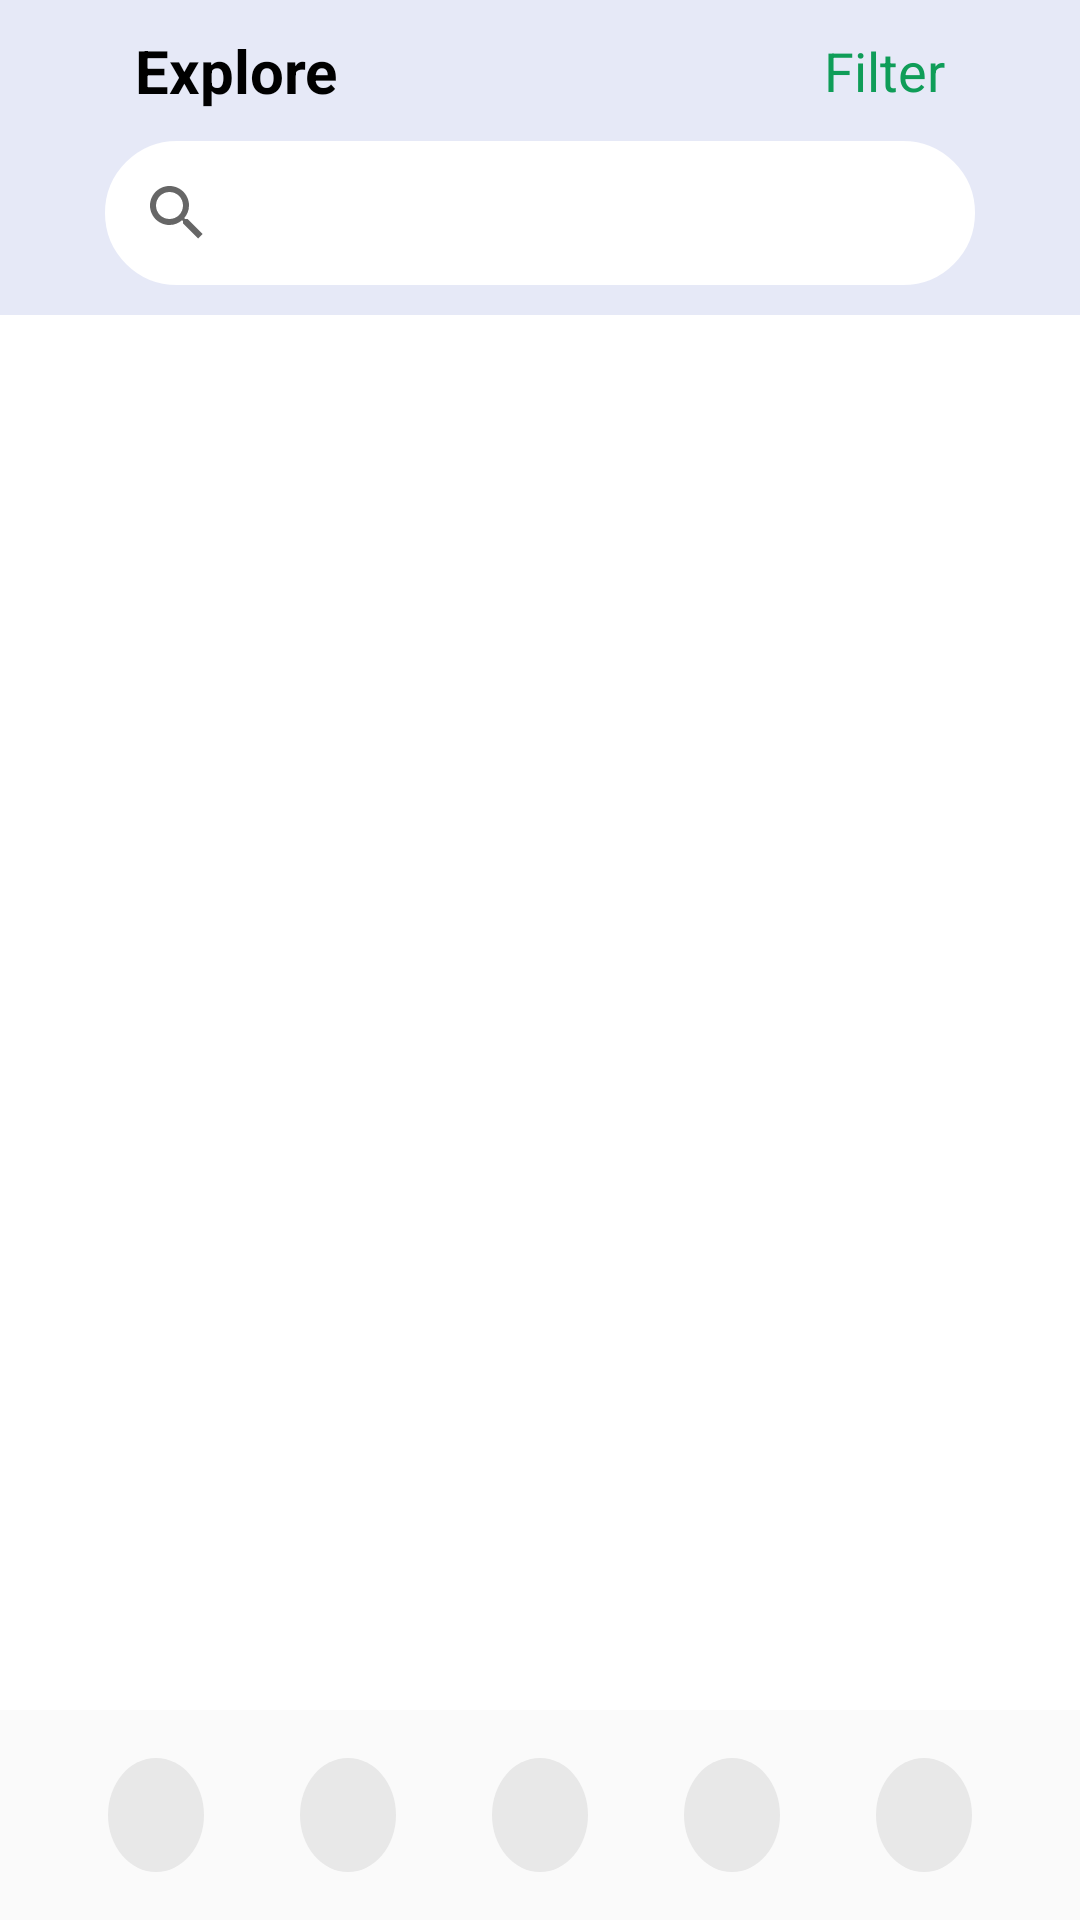

Android layout source for this screen:
<!-- AndroidManifest.xml: application theme Theme.Newsfresh.NoActionBar.FullScreen -->
<!-- res/layout/temp.xml -->
<?xml version="1.0" encoding="utf-8"?>
<LinearLayout xmlns:android="http://schemas.android.com/apk/res/android"
    xmlns:app="http://schemas.android.com/apk/res-auto"
    xmlns:tools="http://schemas.android.com/tools"
    android:layout_width="match_parent"
    android:layout_height="match_parent"
    android:orientation="vertical">

    <LinearLayout
        android:id="@+id/header"
        android:layout_width="match_parent"
        android:layout_height="wrap_content"
        android:layout_weight="0"
        android:orientation="vertical"
        android:padding="5dp"
        android:background="@color/header_bg">

        <androidx.constraintlayout.widget.ConstraintLayout
            android:layout_width="match_parent"
            android:layout_height="wrap_content"
            android:paddingHorizontal="40dp"
            android:paddingVertical="5dp">

            <TextView
                android:id="@+id/exploreTextView"
                android:layout_width="wrap_content"
                android:layout_height="wrap_content"
                android:text="@string/exploreText"
                app:layout_constraintBottom_toBottomOf="parent"
                app:layout_constraintStart_toStartOf="parent"
                app:layout_constraintTop_toTopOf="parent"
                android:textAppearance="@style/boldText"
                android:textSize="20sp"/>

            <TextView
                android:id="@+id/filter"
                android:layout_width="wrap_content"
                android:layout_height="wrap_content"
                android:text="@string/filterText"
                app:layout_constraintBottom_toBottomOf="@+id/exploreTextView"
                app:layout_constraintEnd_toEndOf="parent"
                app:layout_constraintTop_toTopOf="@+id/exploreTextView"
                android:textAppearance="@style/greenText"
                android:textSize="18sp"/>

        </androidx.constraintlayout.widget.ConstraintLayout>

        <androidx.constraintlayout.widget.ConstraintLayout
            android:layout_width="match_parent"
            android:layout_height="wrap_content"
            android:paddingHorizontal="30dp"
            android:paddingVertical="5dp">

            <SearchView
                android:layout_width="match_parent"
                android:layout_height="match_parent"
                app:layout_constraintBottom_toBottomOf="parent"
                app:layout_constraintEnd_toEndOf="parent"
                app:layout_constraintHorizontal_bias="0.0"
                app:layout_constraintStart_toStartOf="parent"
                app:layout_constraintTop_toTopOf="parent"
                android:queryHint="@string/searchBarText"
                android:background="@drawable/rounded_border"
                android:backgroundTint="@color/white"/>
        </androidx.constraintlayout.widget.ConstraintLayout>
    </LinearLayout>

    <androidx.constraintlayout.widget.ConstraintLayout
        android:id="@+id/body"
        android:layout_width="match_parent"
        android:layout_height="0dp"
        android:layout_weight="1"
        android:padding="5dp">

        <androidx.recyclerview.widget.RecyclerView
            android:id="@+id/newsList"
            android:layout_width="0dp"
            android:layout_height="0dp"
            app:layout_constraintBottom_toBottomOf="parent"
            app:layout_constraintEnd_toEndOf="parent"
            app:layout_constraintStart_toStartOf="parent"
            app:layout_constraintTop_toTopOf="parent" />
    </androidx.constraintlayout.widget.ConstraintLayout>

    <LinearLayout
        android:id="@+id/footer"
        android:layout_width="match_parent"
        android:layout_height="70dp"
        android:layout_weight="0"
        android:orientation="horizontal"
        android:paddingHorizontal="20dp"
        android:background="@color/footer_bg">

        <ImageButton
            android:id="@+id/navButton1"
            android:layout_width="wrap_content"
            android:layout_height="match_parent"
            android:layout_margin="@dimen/btn_margin"
            android:layout_weight="1"
            android:background="@drawable/grey_circular_button" />

        <ImageButton
            android:id="@+id/navButton2"
            android:layout_width="wrap_content"
            android:layout_height="match_parent"
            android:layout_margin="@dimen/btn_margin"
            android:layout_weight="1"
            android:background="@drawable/grey_circular_button" />

        <ImageButton
            android:id="@+id/navButton3"
            android:layout_width="wrap_content"
            android:layout_height="match_parent"
            android:layout_margin="@dimen/btn_margin"
            android:layout_weight="1"
            android:background="@drawable/grey_circular_button" />

        <ImageButton
            android:id="@+id/navButton4"
            android:layout_width="wrap_content"
            android:layout_height="match_parent"
            android:layout_margin="@dimen/btn_margin"
            android:layout_weight="1"
            android:background="@drawable/grey_circular_button"/>

        <ImageButton
            android:id="@+id/navButton5"
            android:layout_width="wrap_content"
            android:layout_height="match_parent"
            android:layout_margin="@dimen/btn_margin"
            android:layout_weight="1"
            android:background="@drawable/grey_circular_button"/>
    </LinearLayout>

</LinearLayout>
<!-- resources referenced by this layout -->
<resources>
  <color name="footer_bg">#FAFAFA</color>
  <color name="header_bg">#E6E9F7</color>
  <color name="white">#FFFFFFFF</color>
  <dimen name="btn_margin">16dp</dimen>
  <!-- drawable grey_circular_button (drawable) -->
  <?xml version="1.0" encoding="utf-8"?>
  <selector xmlns:android="http://schemas.android.com/apk/res/android">
  
      <item android:state_pressed="false">
          <shape android:shape="oval">
              <solid android:color="@color/btn_grey" />
          </shape>
      </item>
  
  
  
  
  </selector>
  <!-- drawable rounded_border (drawable) -->
  <?xml version="1.0" encoding="utf-8"?>
  <shape xmlns:android="http://schemas.android.com/apk/res/android">
      <corners
          android:radius="200dp" />
      <stroke
          android:color="@color/black"
          android:width="2dp"/>
  </shape>
  <string name="exploreText">Explore</string>
  <string name="filterText">Filter</string>
  <string name="searchBarText">Search</string>
  <style name="boldText">
          <item name="android:textStyle">bold</item>
      </style>
  <style name="greenText">
          <item name="android:textColor">#0f9d58</item>
      </style>
  <style name="Theme.Newsfresh.NoActionBar.FullScreen" parent="Theme.Newsfresh">
          <item name="windowNoTitle">true</item>
          <item name="windowActionBar">false</item>
          <item name="android:windowFullscreen">true</item>
      </style>
  <color name="btn_grey">#E8E8E8</color>
  <color name="black">#FF000000</color>
  <style name="Theme.Newsfresh" parent="Theme.MaterialComponents.DayNight.DarkActionBar">
          
          <item name="colorPrimary">@color/purple_500</item>
          <item name="colorPrimaryVariant">@color/purple_700</item>
          <item name="colorOnPrimary">@color/white</item>
          
          <item name="colorSecondary">@color/teal_200</item>
          <item name="colorSecondaryVariant">@color/teal_700</item>
          <item name="colorOnSecondary">@color/black</item>
          
          <item name="android:statusBarColor">?attr/colorPrimaryVariant</item>
          
      </style>
  <color name="purple_500">#FF6200EE</color>
  <color name="purple_700">#FF3700B3</color>
  <color name="teal_200">#FF03DAC5</color>
  <color name="teal_700">#FF018786</color>
</resources>
